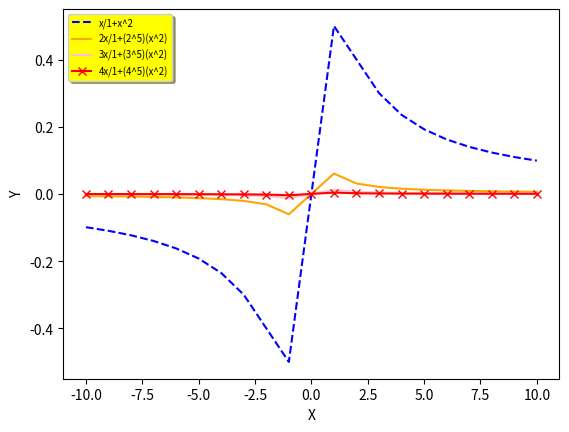

The script that saved this image:
import matplotlib.pyplot as plt

x = [i for i in range(-10, 11)]
y1 = []
y2 = []
y3 = []
y4 = []
for liczba in x:
     y1+=[liczba/(1+(liczba**2))]
for liczba in x:
     y2+=[(2*liczba)/(1+((2**5)*(liczba**2)))]

for liczba in x:
     y3+=[(3*liczba)/(1+((3**5)*(liczba**2)))]

for liczba in x:
     y4+=[(4*liczba)/(1+((4**5)*(liczba**2)))]
ax=plt.subplot()
ax.plot(x, y1,'b--',label="x/1+x^2")
ax.plot(x, y2,color='orange',label="2x/1+(2^5)(x^2)")
ax.plot(x,y3,color='pink',label="3x/1+(3^5)(x^2)")
ax.plot(x,y4,color='red',marker='x',label="4x/1+(4^5)(x^2)")
legenda=ax.legend(loc="upper left",shadow=True,fontsize="x-small")
legenda.get_frame().set_facecolor("#FFFF00")
plt.xlabel('X')
plt.ylabel('Y')
plt.show()